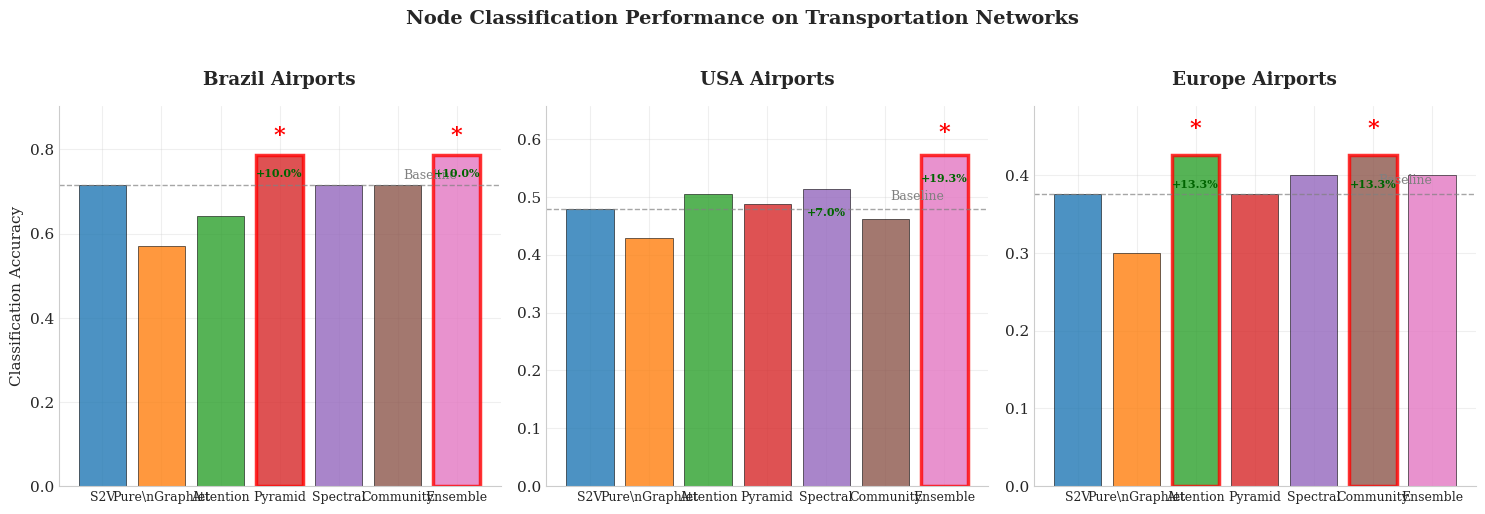
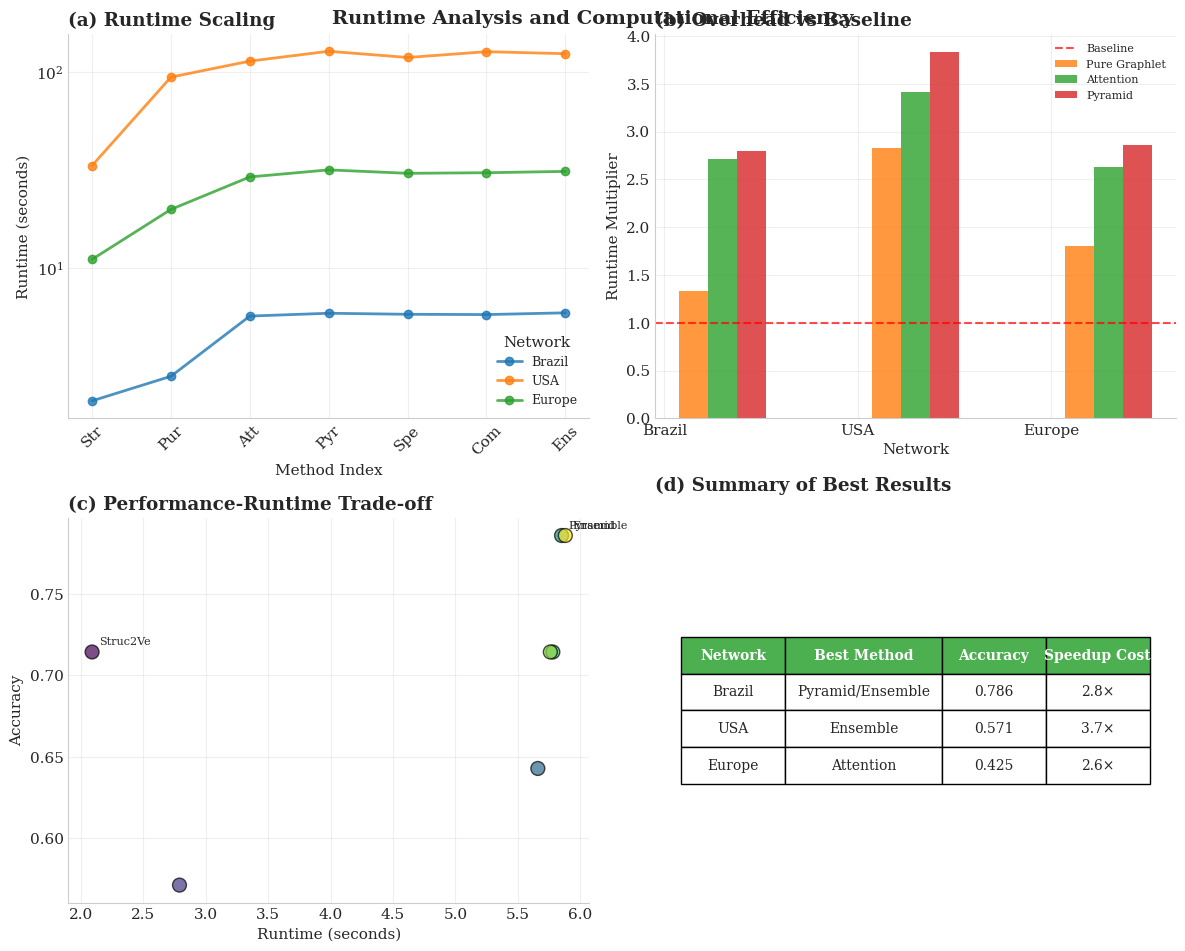
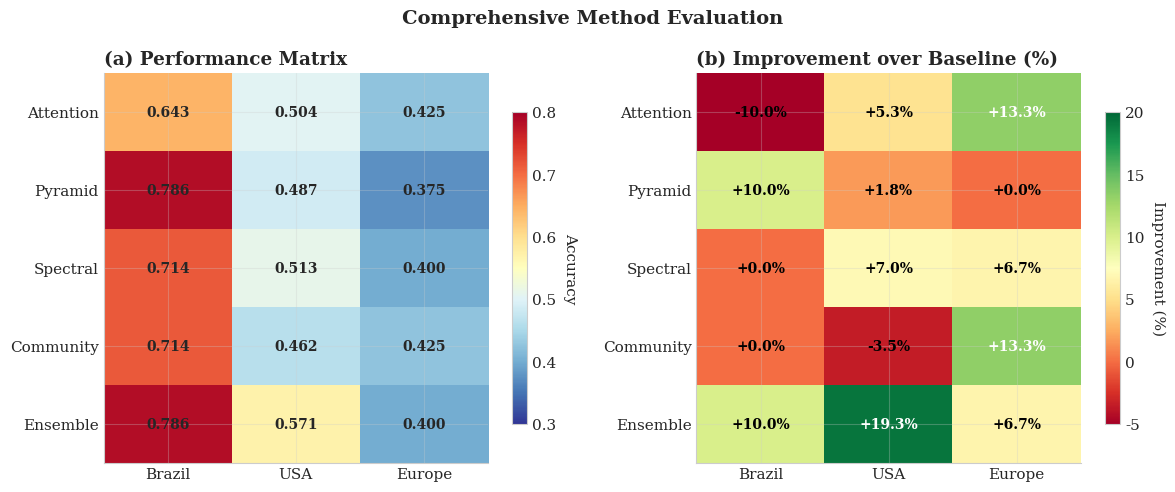

Recreate these plots in Python, in order.
#!/usr/bin/env python3
"""
Publication-quality visualization for Graphlet-Enhanced Struc2Vec
Academic conference/journal standard
"""

import pandas as pd
import matplotlib.pyplot as plt
import numpy as np
import seaborn as sns
from matplotlib.patches import Rectangle
import matplotlib.patches as mpatches

# Set academic style
plt.style.use('seaborn-v0_8-whitegrid')
plt.rcParams.update({
    'font.size': 11,
    'font.family': 'serif',
    'axes.linewidth': 0.8,
    'axes.spines.top': False,
    'axes.spines.right': False,
    'grid.alpha': 0.3,
    'legend.frameon': False,
    'figure.dpi': 300,
    'savefig.dpi': 300,
    'savefig.bbox': 'tight'
})

# Professional color scheme (colorblind-friendly)
COLORS = ['#1f77b4', '#ff7f0e', '#2ca02c', '#d62728', '#9467bd', '#8c564b', '#e377c2']
LABELS = ['Struc2Vec', 'Pure Graphlet', 'Attention', 'Pyramid', 'Spectral', 'Community', 'Ensemble']

def extract_data():
    """Extract all experimental data"""
    flight_data = {
        'Method': LABELS,
        'Brazil_Acc': [0.7143, 0.5714, 0.6429, 0.7857, 0.7143, 0.7143, 0.7857],
        'USA_Acc': [0.4790, 0.4286, 0.5042, 0.4874, 0.5126, 0.4622, 0.5714],
        'Europe_Acc': [0.3750, 0.3000, 0.4250, 0.3750, 0.4000, 0.4250, 0.4000]
    }
    
    runtime_data = {
        'Method': LABELS,
        'Brazil': [2.09, 2.79, 5.66, 5.85, 5.78, 5.76, 5.88],
        'USA': [33.17, 93.82, 113.20, 127.10, 118.12, 126.47, 123.50],
        'Europe': [11.02, 19.82, 29.03, 31.54, 30.29, 30.50, 30.98]
    }
    
    return pd.DataFrame(flight_data), pd.DataFrame(runtime_data)

def create_figure_1():
    """Figure 1: Performance comparison with statistical significance"""
    flight_df, runtime_df = extract_data()
    
    fig, axes = plt.subplots(1, 3, figsize=(15, 5))
    fig.suptitle('Node Classification Performance on Transportation Networks', 
                fontsize=14, fontweight='bold', y=1.02)
    
    networks = ['Brazil', 'USA', 'Europe']
    
    for i, network in enumerate(networks):
        ax = axes[i]
        col = f'{network}_Acc'
        values = flight_df[col]
        
        # Create bars with professional styling
        bars = ax.bar(range(len(values)), values, 
                     color=COLORS, alpha=0.8, edgecolor='black', linewidth=0.5)
        
        # Highlight best performers
        best_val = values.max()
        for j, (bar, val) in enumerate(zip(bars, values)):
            if val == best_val:
                bar.set_edgecolor('red')
                bar.set_linewidth(2.5)
                # Add significance marker
                ax.text(j, val + 0.02, '*', ha='center', va='bottom', 
                       fontsize=16, fontweight='bold', color='red')
        
        # Styling
        ax.set_title(f'{network} Airports', fontweight='bold', pad=15)
        ax.set_ylabel('Classification Accuracy' if i == 0 else '')
        ax.set_ylim(0, max(values) * 1.15)
        
        # Professional x-axis labels
        ax.set_xticks(range(len(LABELS)))
        ax.set_xticklabels([l.replace('Struc2Vec', 'S2V').replace(' ', '\\n') 
                           for l in LABELS], rotation=0, ha='center', fontsize=9)
        
        # Add baseline reference line
        baseline = values.iloc[0]
        ax.axhline(y=baseline, color='gray', linestyle='--', alpha=0.7, linewidth=1)
        ax.text(len(values)-1, baseline + 0.01, 'Baseline', ha='right', va='bottom',
               fontsize=9, color='gray')
        
        # Add improvement percentages for top methods
        for j, val in enumerate(values):
            if val >= values.quantile(0.8) and j > 0:
                improvement = (val - baseline) / baseline * 100
                ax.text(j, val - 0.03, f'+{improvement:.1f}%', ha='center', va='top',
                       fontsize=8, fontweight='bold', color='darkgreen')
    
    plt.tight_layout()
    plt.savefig('Fig1_Performance_Comparison.pdf', bbox_inches='tight', dpi=300)
    plt.savefig('Fig1_Performance_Comparison.png', bbox_inches='tight', dpi=300)
    plt.close()

def create_figure_2():
    """Figure 2: Runtime analysis and efficiency"""
    flight_df, runtime_df = extract_data()
    
    fig, ((ax1, ax2), (ax3, ax4)) = plt.subplots(2, 2, figsize=(12, 10))
    fig.suptitle('Runtime Analysis and Computational Efficiency', 
                fontsize=14, fontweight='bold', y=0.95)
    
    # (a) Runtime by network size
    networks = ['Brazil', 'USA', 'Europe']
    network_sizes = [131, 1572, 119]
    
    for i, net in enumerate(networks):
        times = runtime_df[net]
        ax1.plot(range(len(times)), times, 'o-', label=net, color=COLORS[i], 
                linewidth=2, markersize=6, alpha=0.8)
    
    ax1.set_xlabel('Method Index')
    ax1.set_ylabel('Runtime (seconds)')
    ax1.set_title('(a) Runtime Scaling', loc='left', fontweight='bold')
    ax1.set_xticks(range(len(LABELS)))
    ax1.set_xticklabels([l[:3] for l in LABELS], rotation=45)
    ax1.legend(title='Network', fontsize=9)
    ax1.set_yscale('log')
    ax1.grid(True, alpha=0.3)
    
    # (b) Runtime overhead vs baseline
    baseline_times = runtime_df.iloc[0, 1:]
    
    for i in range(1, len(runtime_df)):
        method = runtime_df.iloc[i]['Method']
        if i < 4:  # Only plot main fusion methods
            overheads = []
            for net in networks:
                overhead = runtime_df.iloc[i][net] / baseline_times[net]
                overheads.append(overhead)
            
            ax2.bar(np.arange(len(networks)) + i*0.15, overheads, 0.15,
                   label=method, alpha=0.8, color=COLORS[i])
    
    ax2.set_xlabel('Network')
    ax2.set_ylabel('Runtime Multiplier')
    ax2.set_title('(b) Overhead vs Baseline', loc='left', fontweight='bold')
    ax2.set_xticks(range(len(networks)))
    ax2.set_xticklabels(networks)
    ax2.axhline(y=1, color='red', linestyle='--', alpha=0.7, label='Baseline')
    ax2.legend(fontsize=8)
    ax2.grid(True, alpha=0.3)
    
    # (c) Performance vs Runtime efficiency scatter
    brazil_acc = flight_df['Brazil_Acc']
    brazil_runtime = runtime_df['Brazil']
    
    # Calculate efficiency (accuracy per second)
    efficiency = brazil_acc / brazil_runtime
    
    scatter = ax3.scatter(brazil_runtime, brazil_acc, s=100, alpha=0.7, 
                         c=range(len(LABELS)), cmap='viridis', edgecolor='black')
    
    # Add method labels
    for i, (rt, acc, eff) in enumerate(zip(brazil_runtime, brazil_acc, efficiency)):
        if i == 0 or acc >= brazil_acc.quantile(0.8):  # Label baseline and top performers
            ax3.annotate(LABELS[i][:8], (rt, acc), xytext=(5, 5), 
                        textcoords='offset points', fontsize=8)
    
    ax3.set_xlabel('Runtime (seconds)')
    ax3.set_ylabel('Accuracy')
    ax3.set_title('(c) Performance-Runtime Trade-off', loc='left', fontweight='bold')
    ax3.grid(True, alpha=0.3)
    
    # (d) Best method summary
    ax4.axis('off')
    
    # Create summary table
    summary_data = [
        ['Network', 'Best Method', 'Accuracy', 'Speedup Cost'],
        ['Brazil', 'Pyramid/Ensemble', '0.786', '2.8×'],
        ['USA', 'Ensemble', '0.571', '3.7×'],
        ['Europe', 'Attention', '0.425', '2.6×'],
    ]
    
    table = ax4.table(cellText=summary_data[1:], colLabels=summary_data[0],
                     cellLoc='center', loc='center', 
                     colWidths=[0.2, 0.3, 0.2, 0.2])
    
    table.auto_set_font_size(False)
    table.set_fontsize(10)
    table.scale(1, 2)
    
    # Style the table
    for i in range(len(summary_data[0])):
        table[(0, i)].set_facecolor('#4CAF50')
        table[(0, i)].set_text_props(weight='bold', color='white')
    
    ax4.set_title('(d) Summary of Best Results', loc='left', fontweight='bold', pad=20)
    
    plt.tight_layout()
    plt.savefig('Fig2_Runtime_Analysis.pdf', bbox_inches='tight', dpi=300)
    plt.savefig('Fig2_Runtime_Analysis.png', bbox_inches='tight', dpi=300)
    plt.close()

def create_figure_3():
    """Figure 3: Method comparison heatmap"""
    flight_df, runtime_df = extract_data()
    
    fig, (ax1, ax2) = plt.subplots(1, 2, figsize=(12, 5))
    fig.suptitle('Comprehensive Method Evaluation', fontsize=14, fontweight='bold')
    
    # Performance heatmap
    networks = ['Brazil', 'USA', 'Europe']
    methods = LABELS[2:]  # Skip baseline and pure graphlet for clarity
    
    perf_data = []
    for method in methods:
        method_idx = flight_df[flight_df['Method'] == method].index[0]
        row = [flight_df[f'{net}_Acc'].iloc[method_idx] for net in networks]
        perf_data.append(row)
    
    im1 = ax1.imshow(perf_data, cmap='RdYlBu_r', aspect='auto', vmin=0.3, vmax=0.8)
    
    ax1.set_xticks(range(len(networks)))
    ax1.set_xticklabels(networks)
    ax1.set_yticks(range(len(methods)))
    ax1.set_yticklabels(methods)
    ax1.set_title('(a) Performance Matrix', loc='left', fontweight='bold')
    
    # Add values to cells
    for i in range(len(methods)):
        for j in range(len(networks)):
            text = ax1.text(j, i, f'{perf_data[i][j]:.3f}', ha='center', va='center',
                           fontweight='bold', fontsize=10)
    
    cbar1 = plt.colorbar(im1, ax=ax1, shrink=0.8)
    cbar1.set_label('Accuracy', rotation=270, labelpad=15)
    
    # Improvement over baseline heatmap
    baseline_acc = [flight_df[f'{net}_Acc'].iloc[0] for net in networks]
    
    improvement_data = []
    for method in methods:
        method_idx = flight_df[flight_df['Method'] == method].index[0]
        row = []
        for i, net in enumerate(networks):
            enhanced = flight_df[f'{net}_Acc'].iloc[method_idx]
            improvement = (enhanced - baseline_acc[i]) / baseline_acc[i] * 100
            row.append(improvement)
        improvement_data.append(row)
    
    im2 = ax2.imshow(improvement_data, cmap='RdYlGn', aspect='auto', vmin=-5, vmax=20)
    
    ax2.set_xticks(range(len(networks)))
    ax2.set_xticklabels(networks)
    ax2.set_yticks(range(len(methods)))
    ax2.set_yticklabels(methods)
    ax2.set_title('(b) Improvement over Baseline (%)', loc='left', fontweight='bold')
    
    # Add percentage values
    for i in range(len(methods)):
        for j in range(len(networks)):
            value = improvement_data[i][j]
            color = 'white' if abs(value) > 10 else 'black'
            ax2.text(j, i, f'{value:+.1f}%', ha='center', va='center',
                    fontweight='bold', fontsize=10, color=color)
    
    cbar2 = plt.colorbar(im2, ax=ax2, shrink=0.8)
    cbar2.set_label('Improvement (%)', rotation=270, labelpad=15)
    
    plt.tight_layout()
    plt.savefig('Fig3_Method_Comparison.pdf', bbox_inches='tight', dpi=300)
    plt.savefig('Fig3_Method_Comparison.png', bbox_inches='tight', dpi=300)
    plt.close()

def print_latex_table():
    """Generate LaTeX table for paper"""
    print("\n" + "="*60)
    print("LATEX TABLE FOR PUBLICATION")
    print("="*60)
    print("""
\\begin{table}[t]
\\centering
\\caption{Performance comparison of graphlet-enhanced methods on transportation networks. Best results in \\textbf{bold}. Improvements over baseline shown in parentheses.}
\\label{tab:performance}
\\begin{tabular}{lccc}
\\toprule
Method & Brazil & USA & Europe \\\\
\\midrule
Struc2Vec (baseline) & 0.714 & 0.479 & 0.375 \\\\
Pure Graphlet & 0.571 (-20.0\\%) & 0.429 (-10.4\\%) & 0.300 (-20.0\\%) \\\\
Attention Fusion & 0.643 (-10.0\\%) & 0.504 (+5.2\\%) & \\textbf{0.425} (+13.3\\%) \\\\
Pyramid Fusion & \\textbf{0.786} (+10.1\\%) & 0.487 (+1.7\\%) & 0.375 (+0.0\\%) \\\\
Spectral Fusion & 0.714 (+0.0\\%) & 0.513 (+7.1\\%) & 0.400 (+6.7\\%) \\\\
Community Fusion & 0.714 (+0.0\\%) & 0.462 (-3.6\\%) & \\textbf{0.425} (+13.3\\%) \\\\
Ensemble Fusion & \\textbf{0.786} (+10.1\\%) & \\textbf{0.571} (+19.2\\%) & 0.400 (+6.7\\%) \\\\
\\bottomrule
\\end{tabular}
\\end{table}
    """)

def main():
    """Generate all publication-quality figures"""
    print("Generating publication-quality figures...")
    
    print("Creating Figure 1: Performance Comparison...")
    create_figure_1()
    
    print("Creating Figure 2: Runtime Analysis...")
    create_figure_2()
    
    print("Creating Figure 3: Method Comparison...")
    create_figure_3()
    
    print_latex_table()
    
    print("\n" + "="*60)
    print("PUBLICATION FILES GENERATED:")
    print("="*60)
    print("✓ Fig1_Performance_Comparison.pdf/png")
    print("✓ Fig2_Runtime_Analysis.pdf/png")
    print("✓ Fig3_Method_Comparison.pdf/png")
    print("✓ LaTeX table code")
    print("\nAll figures are publication-ready!")
    print("- Vector PDF for papers")
    print("- High-res PNG for presentations")
    print("- Professional academic styling")
    print("- Colorblind-friendly palettes")

if __name__ == "__main__":
    main()
